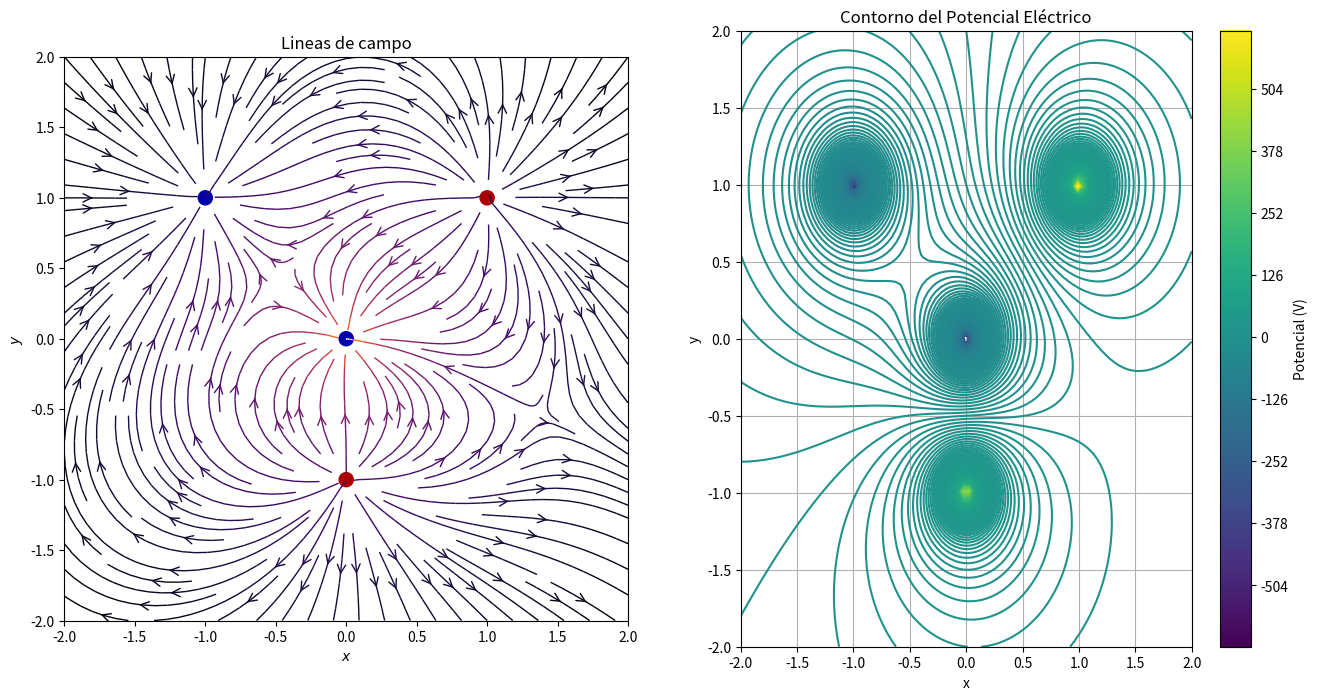

This chart was generated by the following Python code:
import numpy as np
import matplotlib.pyplot as plt
from matplotlib.patches import Circle

# Definir las cargas y sus posiciones
cargas = [
    {'q': 1e-9, 'xq': 1, 'yq': 1},    # Carga positiva de 1 nC en (1, 1)
    {'q': -1e-9, 'xq': -1, 'yq': 1},  # Carga negativa de -1 nC en (-1, 1)
    {'q': 1e-9, 'xq': 0, 'yq': -1},   # Carga positiva de 1 nC en (0, -1)
    {'q': -1e-9, 'xq': 0, 'yq': 0}    # Carga positiva de -1 nC en (0, 0)
]

# Constantes
epsilon_0 = 8.854e-12  # Constante de permitividad eléctrica en el vacío (F/m)

# Función para calcular el campo eléctrico debido a una carga puntual
def campo_electrico(q, xq, yq, x, y):
    k = 1 / (4 * np.pi * epsilon_0)  # Constante de Coulomb
    r = np.sqrt((x - xq)**2 + (y - yq)**2)
    Ex = (k * q * (x - xq)) / (r**3)
    Ey = (k * q * (y - yq)) / (r**3)
    return Ex, Ey

# Función para calcular el potencial eléctrico debido a una carga puntual
def potencial_electrico(q, xq, yq, x, y):
    k = 1 / (4 * np.pi * epsilon_0)  # Constante de Coulomb
    r = np.sqrt((x - xq)**2 + (y - yq)**2)
    V = k * q / r
    return V

# Crear una malla de puntos en 2D
x = np.linspace(-2, 2, 100)
y = np.linspace(-2, 2, 100)
X, Y = np.meshgrid(x, y)

# Inicializar el campo eléctrico total
Ex_total = np.zeros_like(X)
Ey_total = np.zeros_like(Y)

# Inicializar el potencial eléctrico total
V_total = np.zeros_like(X)

# Calcular el campo eléctrico total
for carga in cargas:
    Ex, Ey = campo_electrico(carga['q'], carga['xq'], carga['yq'], X, Y)
    Ex_total += Ex
    Ey_total += Ey

# Calcular el potencial eléctrico total
for carga in cargas:
    V = potencial_electrico(carga['q'], carga['xq'], carga['yq'], X, Y)
    V_total += V

# Generación de gráficos
plot_base = plt.figure(figsize=(16, 8))
plot = plot_base.add_subplot(121)

# Generación de líneas de campo con librería Streamplot
color = 2 * np.log(np.hypot(Ex, Ey))
plot.streamplot(x, y, Ex_total, Ey_total, color=color, linewidth=1, cmap=plt.cm.inferno,
              density=1.5, arrowstyle='->', arrowsize=1.5)

# Generación de un punto para cada carga en gráfico de líneas de campo
colores_carga = {True: '#aa0000', False: '#0000aa'}

for carga in cargas:
    pos = carga['xq'], carga['yq']
    plot.add_artist(Circle(pos, 0.05, color=colores_carga[carga['q']>0]))

# Graficar gráfico: Lineas de campo
plot.set_title("Lineas de campo")
plot.set_xlabel('$x$')
plot.set_ylabel('$y$')
plot.set_xlim(-2,2)
plot.set_ylim(-2,2)
plot.set_aspect('equal')

# Graficar gráfico: Potencial eléctrico
plt.subplot(122)
plt.contour(X, Y, V_total, 1200, cmap='viridis')
plt.title("Contorno del Potencial Eléctrico")
plt.xlabel('x')
plt.ylabel('y')
plt.grid()
plt.colorbar(label="Potencial (V)")
plt.show()